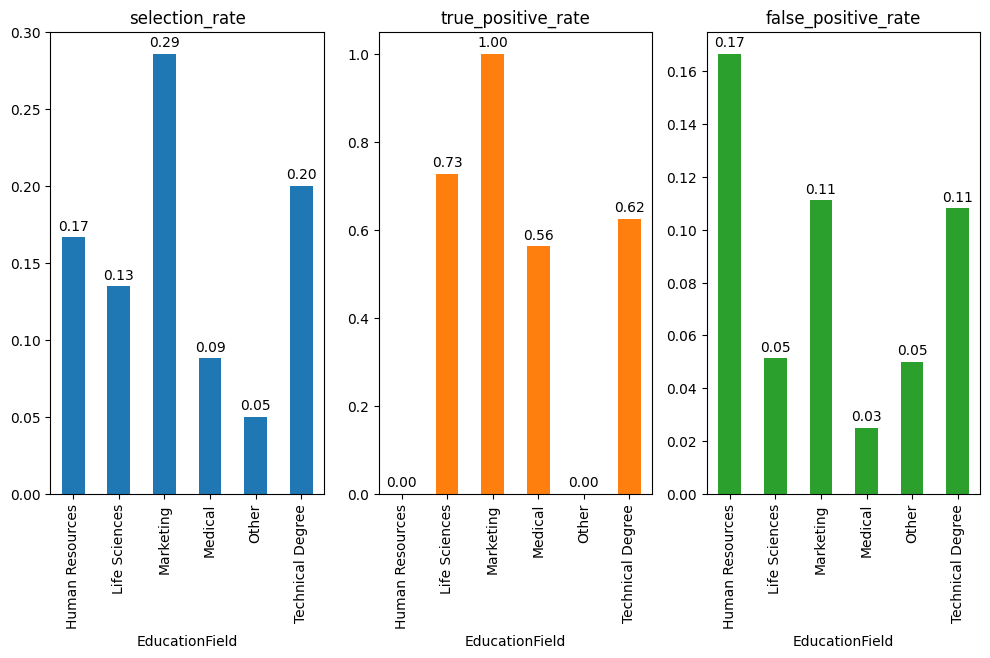

Source data for this figure (header and first rows):
EducationField, accuracy, selection_rate, true_positive_rate, true_negative_rate, false_positive_rate, false_negative_rate, balanced_accuracy
Human Resources, 0.8333, 0.1667, 0.0, 0.8333, 0.1667, 0.0, 0.8333
Life Sciences, 0.9213, 0.1348, 0.7273, 0.9487, 0.05128, 0.2727, 0.838
Marketing, 0.9107, 0.2857, 1.0, 0.8889, 0.1111, 0.0, 0.9444
Medical, 0.9265, 0.08824, 0.5625, 0.975, 0.025, 0.4375, 0.7688
Other, 0.95, 0.05, 0.0, 0.95, 0.05, 0.0, 0.95
Technical Degree, 0.8444, 0.2, 0.625, 0.8919, 0.1081, 0.375, 0.7584
